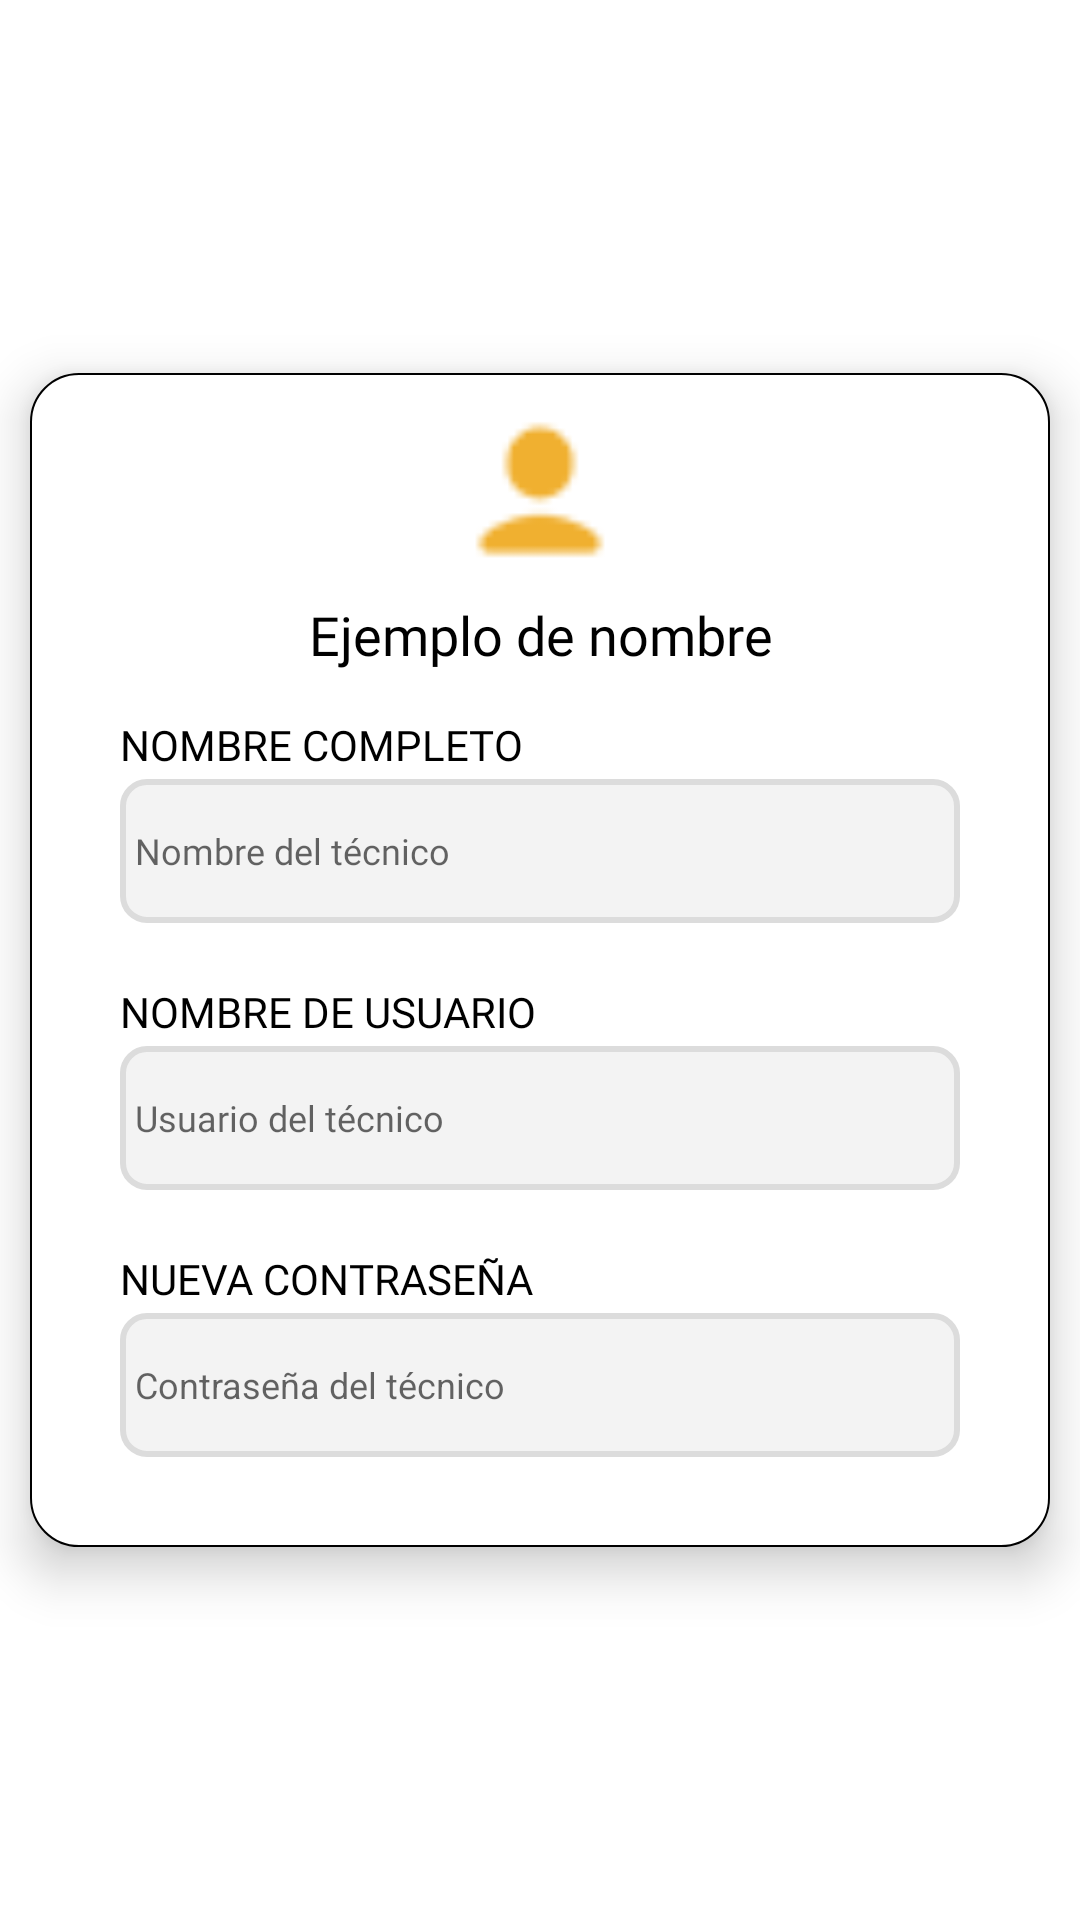

Layout XML and referenced resources for this Android screen:
<!-- AndroidManifest.xml: application theme Theme.HealthSyncApp -->
<!-- res/layout/fragment_edit_tech_profile.xml -->
<?xml version="1.0" encoding="utf-8"?>
<androidx.constraintlayout.widget.ConstraintLayout xmlns:android="http://schemas.android.com/apk/res/android"
    xmlns:app="http://schemas.android.com/apk/res-auto"
    android:layout_width="match_parent"
    android:layout_height="match_parent">

    <LinearLayout
        android:layout_width="340dp"
        android:layout_height="wrap_content"
        android:background="@drawable/linear_layout_borde"
        android:elevation="10dp"
        android:orientation="vertical"
        android:padding="5dp"
        app:layout_constraintBottom_toBottomOf="parent"
        app:layout_constraintEnd_toEndOf="parent"
        app:layout_constraintStart_toStartOf="parent"
        app:layout_constraintTop_toTopOf="parent">

        <ImageView
            android:id="@+id/imgPerfil"
            android:layout_width="match_parent"
            android:layout_height="wrap_content"
            android:layout_marginTop="10dp"
            android:minWidth="50dp"
            android:minHeight="50dp"
            app:srcCompat="@drawable/perfil" />

        <TextView
            android:id="@+id/txtTecnicoPerfil"
            android:layout_width="match_parent"
            android:layout_height="wrap_content"
            android:layout_gravity="center_horizontal"
            android:layout_marginTop="10dp"
            android:fontFamily="@font/inter_bold"
            android:text="@string/ejemplo_de_nombre"
            android:textAlignment="center"
            android:textColor="#000000"
            android:textSize="18sp" />

        <LinearLayout
            android:layout_width="match_parent"
            android:layout_height="match_parent"
            android:layout_marginStart="25dp"
            android:layout_marginTop="15dp"
            android:layout_marginEnd="25dp"
            android:orientation="vertical">

            <TextView
                android:id="@+id/txtNombreSubt"
                android:layout_width="match_parent"
                android:layout_height="wrap_content"
                android:fontFamily="@font/inter_bold"
                android:text="@string/nombre_completo"
                android:textColor="#000000"
                android:textSize="14sp" />

            <EditText
                android:id="@+id/edtName"
                android:layout_width="match_parent"
                android:layout_height="wrap_content"
                android:layout_marginTop="2dp"
                android:background="@drawable/edittext_background"
                android:ems="10"
                android:fontFamily="@font/inter"
                android:hint="@string/nombre_del_tecnico"
                android:importantForAutofill="no"
                android:inputType="text"
                android:maxHeight="35dp"
                android:minHeight="48dp"
                android:padding="5dp"
                android:textColor="#000000"
                android:textSize="12sp" />

            <TextView
                android:id="@+id/txtUsuarioSubtAdmin"
                android:layout_width="match_parent"
                android:layout_height="wrap_content"
                android:layout_marginTop="20dp"
                android:fontFamily="@font/inter_bold"
                android:text="@string/nombre_de_usuario"
                android:textColor="#000000"
                android:textSize="14sp" />

            <EditText
                android:id="@+id/edtUsername"
                android:layout_width="match_parent"
                android:layout_height="wrap_content"
                android:layout_marginTop="2dp"
                android:background="@drawable/edittext_background"
                android:ems="10"
                android:fontFamily="@font/inter"
                android:hint="@string/usuario_del_tecnico"
                android:importantForAutofill="no"
                android:inputType="text"
                android:minHeight="48dp"
                android:padding="5dp"
                android:textSize="12sp" />

            <TextView
                android:id="@+id/txtNuevoPwdTecnico"
                android:layout_width="match_parent"
                android:layout_height="wrap_content"
                android:layout_marginTop="20dp"
                android:fontFamily="@font/inter_bold"
                android:text="@string/nueva_contrasena"
                android:textColor="#000000"
                android:textSize="14sp" />

            <EditText
                android:id="@+id/edtNuevoPwdTecnico"
                android:layout_width="match_parent"
                android:layout_height="wrap_content"
                android:layout_marginTop="2dp"
                android:layout_marginBottom="25dp"
                android:background="@drawable/edittext_background"
                android:ems="10"
                android:hint="@string/contrasena_del_tecnico"
                android:importantForAutofill="no"
                android:inputType="textPassword"
                android:minHeight="48dp"
                android:padding="5dp"
                android:textSize="12sp" />
        </LinearLayout>
    </LinearLayout>
</androidx.constraintlayout.widget.ConstraintLayout>
<!-- resources referenced by this layout -->
<resources>
  <!-- drawable edittext_background (drawable) -->
  <?xml version="1.0" encoding="utf-8"?>
  <shape xmlns:android="http://schemas.android.com/apk/res/android">
      <solid android:color="#F3F3F3"/>
      <corners android:radius="8dp"/>
      <stroke
          android:width="2dp"
          android:color="#DCDCDC"/>
  </shape>
  <!-- drawable linear_layout_borde (drawable) -->
  <shape xmlns:android="http://schemas.android.com/apk/res/android">
      <solid android:color="#FFFFFF"/>
      <corners android:radius="16dp"/>
      <stroke
          android:width=".5dp"
          android:color="#000000"/>
  </shape>
  <!-- drawable perfil: png bitmap (drawable, 1169 bytes) -->
  <string name="contrasena_del_tecnico">Contraseña del técnico</string>
  <string name="ejemplo_de_nombre">Ejemplo de nombre</string>
  <string name="nombre_completo">NOMBRE COMPLETO</string>
  <string name="nombre_de_usuario">NOMBRE DE USUARIO</string>
  <string name="nombre_del_tecnico">Nombre del técnico</string>
  <string name="nueva_contrasena">NUEVA CONTRASEÑA</string>
  <string name="usuario_del_tecnico">Usuario del técnico</string>
  <style name="Theme.HealthSyncApp" parent="Theme.MaterialComponents.Light.NoActionBar">
          
          <item name="colorPrimary">@color/purple_500</item>
          <item name="colorPrimaryVariant">@color/purple_700</item>
          <item name="colorOnPrimary">@color/white</item>
          
          <item name="colorSecondary">@color/teal_200</item>
          <item name="colorSecondaryVariant">@color/teal_700</item>
          <item name="colorOnSecondary">@color/black</item>
          
          <item name="android:statusBarColor">?attr/colorPrimaryVariant</item>
          
  
          <item name="android:forceDarkAllowed" tools:targetApi="q">false</item>
      </style>
  <color name="purple_500">#FF6200EE</color>
  <color name="purple_700">#FF3700B3</color>
  <color name="white">#FFFFFFFF</color>
  <color name="teal_200">#FF03DAC5</color>
  <color name="teal_700">#FF018786</color>
  <color name="black">#FF000000</color>
</resources>
